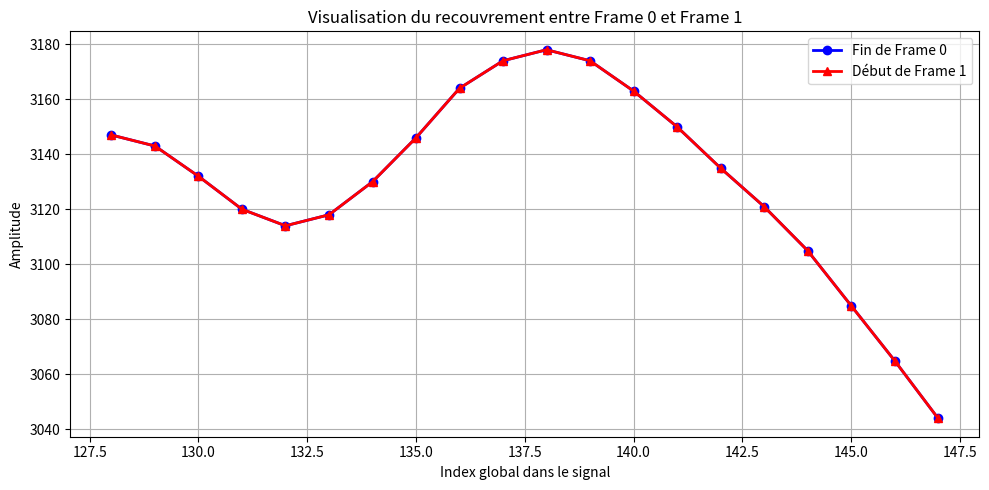

Write Python code to recreate this figure.
import matplotlib.pyplot as plt


frame0 = [0, 0, 11, 36, 53, 48, 23, 0, 0, 18, 59, 90, 78, 25, 0, 0, 0, 88, 167, 152, 21, 0, 0, 0, 391, 1161, 2042, 2813, 3302, 3454, 3346, 3139, 2976, 2933, 2988, 3077, 3123, 3107, 3049, 2990, 2967, 2978, 2999, 3006, 2995, 2974, 2965, 2981, 3016, 3054, 3083, 3103, 3088, 3104, 3120, 3134, 3139, 3139, 3133, 3130, 3133, 3146, 3155, 3163, 3157, 3150, 3138, 3130, 3127, 3121, 3110, 3095, 3072, 3054, 3046, 3054, 3064, 3079, 3083, 3073, 3058, 3040, 3024, 3018, 3012, 3009, 3007, 3013, 3023, 3048, 3078, 3101, 3113, 3110, 3093, 3073, 3062, 3065, 3081, 3105, 3130, 3152, 3165, 3176, 3178, 3175, 3161, 3139, 3105, 3071, 3036, 3008, 2988, 2978, 2970, 2967, 2963, 2969, 2973, 2985, 3001, 3015, 3035, 3060, 3084, 3106, 3130, 3143, 3147, 3143, 3132, 3120, 3114, 3118, 3130, 3146, 3164, 3174, 3178, 3174, 3163, 3150, 3135, 3121, 3105, 3085, 3065, 3044, 3027, 3018, 3020, 3030, 3050, 3074, 3095, 3114, 3129, 3141, 3152, 3160, 3165, 3168, 3164, 3157, 3148, 3142, 3140, 3144, 3150, 3160, 3164, 3168, 3168, 3165, 3168, 3168, 3171, 3169, 3163, 3153, 3143, 3135, 3133, 3137, 3139, 3140, 3137, 3124, 3114, 3105, 3104, 3113, 3126, 3139, 3144, 3142, 3133, 3116, 3107, 3102, 3107, 3114, 3118, 3110, 3091, 3065, 3038, 3017, 3006, 3001, 3003, 3004, 3009, 3019, 3036, 3060, 3088, 3112, 3126, 3136, 3138, 3146, 3157, 3172, 3191, 3206, 3216, 3220, 3219, 3212, 3198, 3180, 3163, 3150, 3144, 3144, 3144, 3143, 3137, 3127, 3120, 3121, 3132, 3152, 3173, 3188, 3200, 3208, 3219, 3230, 3248, 3260, 3265, 3257, 3245, 3231]

frame1 = [3147, 3143, 3132, 3120, 3114, 3118, 3130, 3146, 3164, 3174, 3178, 3174, 3163, 3150, 3135, 3121, 3105, 3085, 3065, 3044, 3027, 3018, 3020, 3030, 3050, 3074, 3095, 3114, 3129, 3141, 3152, 3160, 3165, 3168, 3164, 3157, 3148, 3142, 3140, 3144, 3150, 3160, 3164, 3168, 3168, 3165, 3168, 3168, 3171, 3169, 3163, 3153, 3143, 3135, 3133, 3137, 3139, 3140, 3137, 3124, 3114, 3105, 3104, 3113, 3126, 3139, 3144, 3142, 3133, 3116, 3107, 3102, 3107, 3114, 3118, 3110, 3091, 3065, 3038, 3017, 3006, 3001, 3003, 3004, 3009, 3019, 3036, 3060, 3088, 3112, 3126, 3136, 3138, 3146, 3157, 3172, 3191, 3206, 3216, 3220, 3219, 3212, 3198, 3180, 3163, 3150, 3144, 3144, 3144, 3143, 3137, 3127, 3120, 3121, 3132, 3152, 3173, 3188, 3200, 3208, 3219, 3230, 3248, 3260, 3265, 3257, 3245, 3231]

frame2 = [3221, 3212, 3201, 3182, 3151, 3110, 3069, 3035, 3014, 3006, 3007, 3011, 3018, 3025, 3033, 3046, 3058, 3071, 3079, 3080, 3081, 3080, 3086, 3099, 3122, 3150, 3178, 3201, 3214, 3216, 3210, 3196, 3179, 3162, 3144, 3130, 3121, 3119, 3123, 3130, 3137, 3135, 3129, 3113, 3094, 3074, 3059, 3054, 3055, 3061, 3073, 3086, 3101, 3115, 3133, 3152, 3169, 3183, 3191, 3194, 3192, 3189, 3189, 3190, 3193, 3192, 3187, 3176, 3162, 3152, 3145, 3145, 3150, 3154, 3154, 3144, 3131, 3114, 3099, 3091, 3088, 3092, 3098, 3104, 3106, 3107, 3106, 3106, 3112, 3123, 3140, 3155, 3168, 3172, 3168, 3156, 3141, 3130, 3120, 3118]


# Extraction manuelle des zones qui se recouvrent (indices 128 à 147 ici)
frame0_last = frame0[128:148]  # derniers 20 de Frame 0
frame1_first = frame1[:20]     # premiers 20 de Frame 1

x0 = list(range(128, 148))
x1 = list(range(128, 148))  # même indices dans le signal global

plt.figure(figsize=(10, 5))
plt.plot(x0, frame0_last, 'bo-', label='Fin de Frame 0', linewidth=2)
plt.plot(x1, frame1_first, 'r^-', label='Début de Frame 1', linewidth=2)

plt.title("Visualisation du recouvrement entre Frame 0 et Frame 1")
plt.xlabel("Index global dans le signal")
plt.ylabel("Amplitude")
plt.legend()
plt.grid(True)
plt.tight_layout()
plt.show()